Run: headless pygame with SDL's dummy video driver; simulated clock (each Clock.tick advances the game by its frame time, no real sleeping); random seed 0; keys injected as events and as key.get_pressed() state; no mouse input.
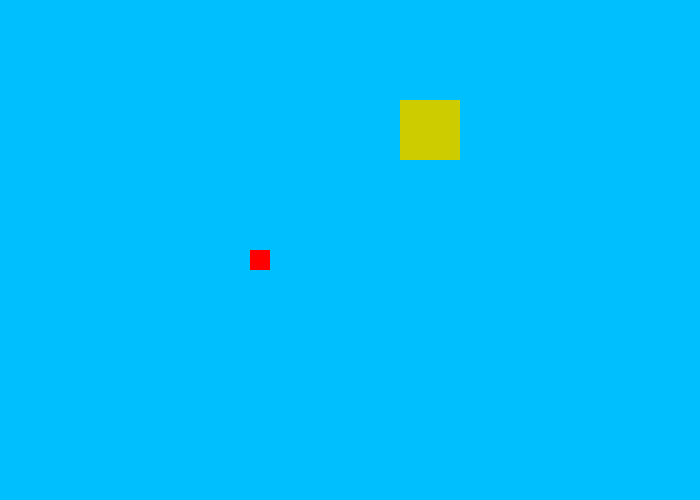
Frame 1 of 4 · flips 1–60 · no input
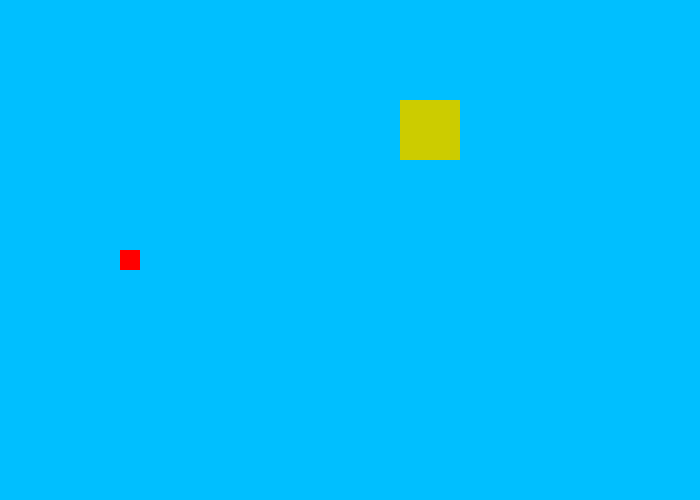
Frame 2 of 4 · flips 61–180 · tapped SPACE, RETURN · held RIGHT (→), D
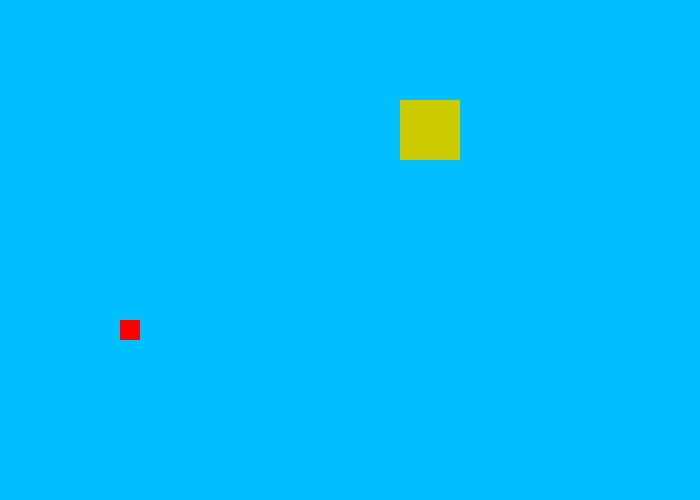
Frame 3 of 4 · flips 181–300 · held DOWN (↓), S
Frame 4 of 4 · flips 301–420 · held LEFT (←), A, UP (↑), W · screen same as frame 1, image omitted

The pygame program that drew these frames:

#initialising pygame
import pygame
import random
from math import pi

#defining a few colours, using their RGB value
BLUE = (0, 0, 255)
BLACK = (0, 0, 0)
WHITE = (255, 255, 255)
GREEN = (0, 255, 0)
RED = (255, 0, 0)
SEABLUE = (0, 191, 255)
GRASSGREEN = (0, 204, 0)
SAND = (204, 204, 0)
ROCK = (128, 128, 128)
island_material = (GRASSGREEN, SAND, ROCK) #tuple for the island material

#initialise PI, for some ellipses and arcs
PI = pi

#initialise window height and width
WIDTH = 700
HEIGHT = 500

#initialising the engine
pygame.init()

#setting the borderless window
size = (WIDTH, HEIGHT)
screen = pygame.display.set_mode(size)
pygame.display.set_caption("Comp Sci Project") #sets the window title

#initialise player class, using rectangle for now
class Player(pygame.sprite.Sprite):
     def __init__(self, start_x, start_y):
         super().__init__() 
         self.change_x = 0 #player speed left and right, starts at 0
         self.change_y = 0 #player speed up and down, starts at 0
         self.size = 20 #player rectangle size
         self.colour = RED
         self.image = pygame.Surface([self.size, self.size])
         self.image.fill(self.colour)
         self.rect = self.image.get_rect()
         self.rect.x = start_x
         self.rect.y = start_y
     def move_map(self):
         self.rect.x += self.change_x
         self.rect.y += self.change_y
     def move_close(self):
         self.rect.clamp_ip(island_obj.boundary_rect)
         self.rect.x += self.change_x
         self.rect.y += self.change_y
     def draw(self, screen):
         pygame.draw.rect(screen, self.colour, self.rect)

#initialise player object
player_obj = Player(250, 250)

#initialise island class
class Island(pygame.sprite.Sprite):
     def __init__(self, height, width, position_x, position_y):
          super().__init__()
          self.height = height
          self.width = width
          self.width_map = width / 5
          self.height_map = height / 5
          self.position_x_close = (WIDTH / 2) - (self.width / 2)
          self.position_y_close = (HEIGHT / 2) - (self.height / 2)
          self.colour = random.choice(island_material)
          self.image = pygame.Surface([self.width_map, self.height_map])
          self.image.fill(self.colour)
          self.rect = self.image.get_rect()
          self.rect.x = position_x
          self.rect.y = position_y
          self.rect_close = [self.position_x_close, self.position_y_close, self.height, self.width] #rectangle for displaying island up close
          self.boundary_rect = [self.position_x_close + 5, self.position_y_close + 5, self.height - 10, self.width - 10] #rectangle for keeping player in island
     def draw_close(self, screen): #drawing code for when player is on island
          pygame.draw.rect(screen, self.colour, self.rect_close)
     def draw_map(self, screen):
          pygame.draw.rect(screen, self.colour, self.rect)

#initialise island object
island_obj = Island(300, 300, 400, 100)

#miscellaneous values
map_overview = True #boolean for when player is in map
island_overview = False #boolean for when player is on island
dungeon_overview = False #boolean for when player is in dungeon
on_island = False #boolean for when player gets onto island
off_island = False #boolean for when player gets off island
islands = pygame.sprite.Group() #initialise list of islands
islands.add(island_obj) #add island object to list of islands

#main program loop setup
done = False
clock = pygame.time.Clock()

#main program loop
while not done:
    for event in pygame.event.get(): #if the user does something
        if event.type == pygame.QUIT: #if the user clicks close
            done = True
        if event.type == pygame.KEYDOWN: #if key is pressed, movement starts
            if event.key == pygame.K_UP or event.key == pygame.K_w:
                player_obj.change_y = -5
            if event.key == pygame.K_DOWN or event.key == pygame.K_s:
                player_obj.change_y = 5
            if event.key == pygame.K_LEFT or event.key == pygame.K_a:
                player_obj.change_x = -5
            if event.key == pygame.K_RIGHT or event.key == pygame.K_d:
                player_obj.change_x = 5
        if event.type == pygame.KEYUP: #if key is released, movement stops
            if event.key == pygame.K_UP or event.key == pygame.K_DOWN or event.key == pygame.K_w or event.key == pygame.K_s:
                player_obj.change_y = 0
            if event.key == pygame.K_LEFT or event.key == pygame.K_RIGHT or event.key == pygame.K_a or event.key == pygame.K_d:
                player_obj.change_x = 0
                            
    #makes sure the screen is blank, drawing code goes AFTER
    #fill in background depending on where the player is
    if map_overview:
         screen.fill(SEABLUE)
    if island_overview:
         screen.fill(SEABLUE)
    if dungeon_overview:
         screen.fill(ROCK)

    #screen drawing code, like shapes and text, goes here
    #x and y start from TOP LEFT

    #while on map screen
    if map_overview:
         #have player move (map overview) and draw it to screen
         player_obj.move_map()
         
         island_obj.draw_map(screen)
         #what happens when player leaves island
         if off_island:
              player_obj.rect.y = island_obj.rect.y + island_obj.height_map + 5
              player_obj.rect.x = island_obj.rect.x + (island_obj.width_map / 2) - (player_obj.size / 2)
              island_boundary_north = False
              island_boundary_west = False
              island_boundary_east = False
              player_obj.change_x = 0
              player_obj.change_y = 0
              off_island = False
              pygame.time.delay(200)

         #if player is in map/sailing screen and they go off the edge, make them reappear on the opposite one
         if player_obj.rect.x + player_obj.size < 0:
              player_obj.rect.x = WIDTH + 5
         elif player_obj.rect.x > WIDTH:
              player_obj.rect.x = (0 - player_obj.size) - 5
         if player_obj.rect.y + player_obj.size < 0:
              player_obj.rect.y = HEIGHT + 5
         elif player_obj.rect.y > HEIGHT:
              player_obj.rect.y = (0 - player_obj.size) - 5

         #collision code for if player lands on island in map overview
         if pygame.sprite.spritecollide(player_obj, islands, False):
              map_overview = False
              island_overview = True
              on_island = True

    #while on island screen
    if island_overview:
        #have player move (island overview) within island boundaries
        player_obj.move_close()
        
        island_obj.draw_close(screen)
        #what happens when player spawns on island
        if on_island:
            player_obj.rect.y = island_obj.position_y_close + (4 * (island_obj.height / 5))
            player_obj.rect.x = island_obj.position_x_close + (island_obj.width / 2) - (player_obj.size / 2)
            island_boundary_north = True
            island_boundary_west = True
            island_boundary_east = True
            player_obj.change_x = 0
            player_obj.change_y = 0
            on_island = False
            pygame.time.delay(200)

        #make player leave if exit bottom of island
        if player_obj.rect.y + player_obj.size >= island_obj.position_y_close + island_obj.height:
             island_overview = False
             map_overview = True
             off_island = True

    #display player movements to screen
    player_obj.draw(screen)
    
    #display output and framerate
    pygame.display.flip() #updates screen with what's drawn
    if island_overview:
         pygame.display.update(island_obj.rect)
    clock.tick(60) #limits to 60 frames per second

#closes window, exits game
pygame.quit()
